Image classification data set "LLaVA_CLIP" (Julian075/LLaVA_CLIP on GitHub). Class labels (11): bird, bobcat, cat, coyote, dog, opossum, rabbit, raccoon, rodent, skunk, squirrel.

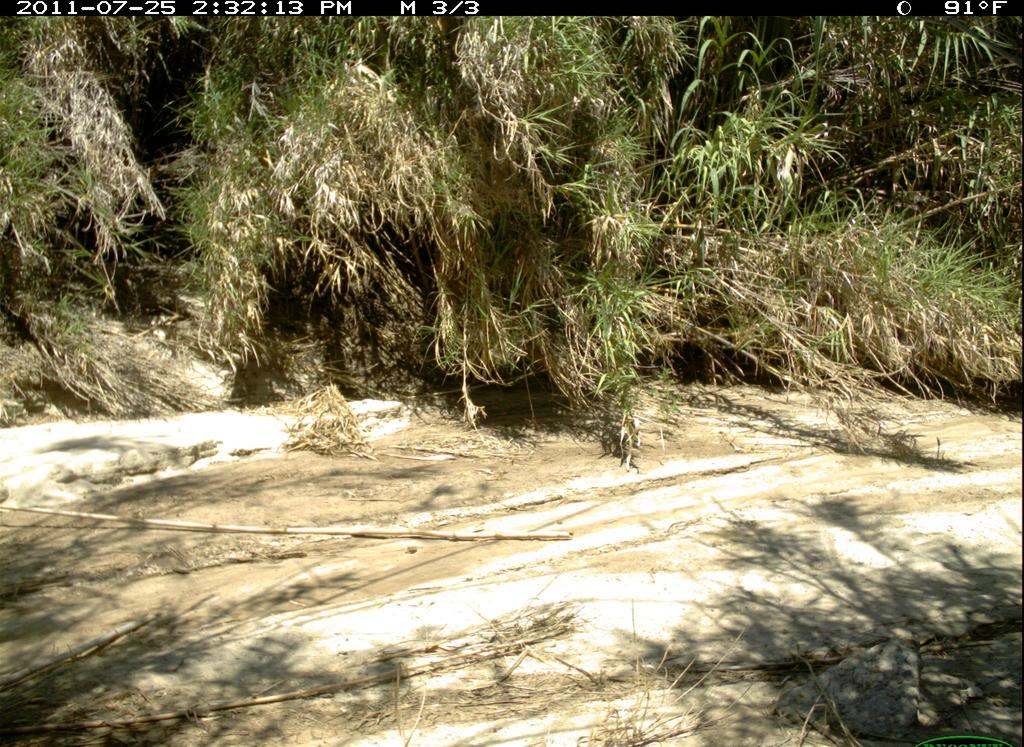
Label: bobcat

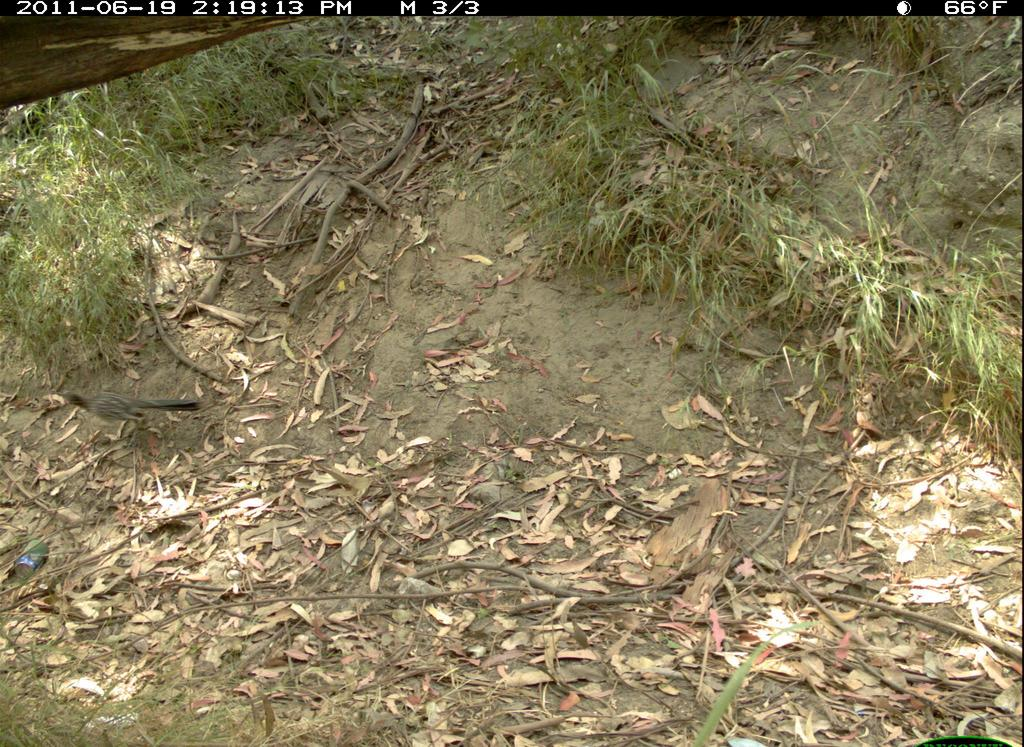
Label: bird

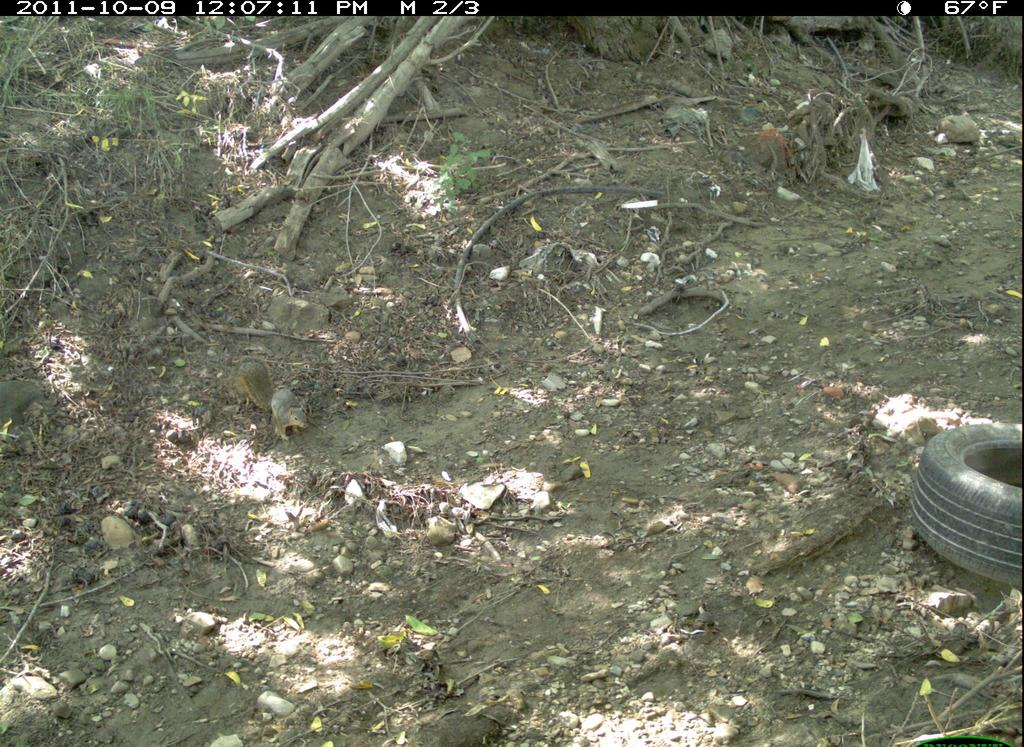
Label: squirrel

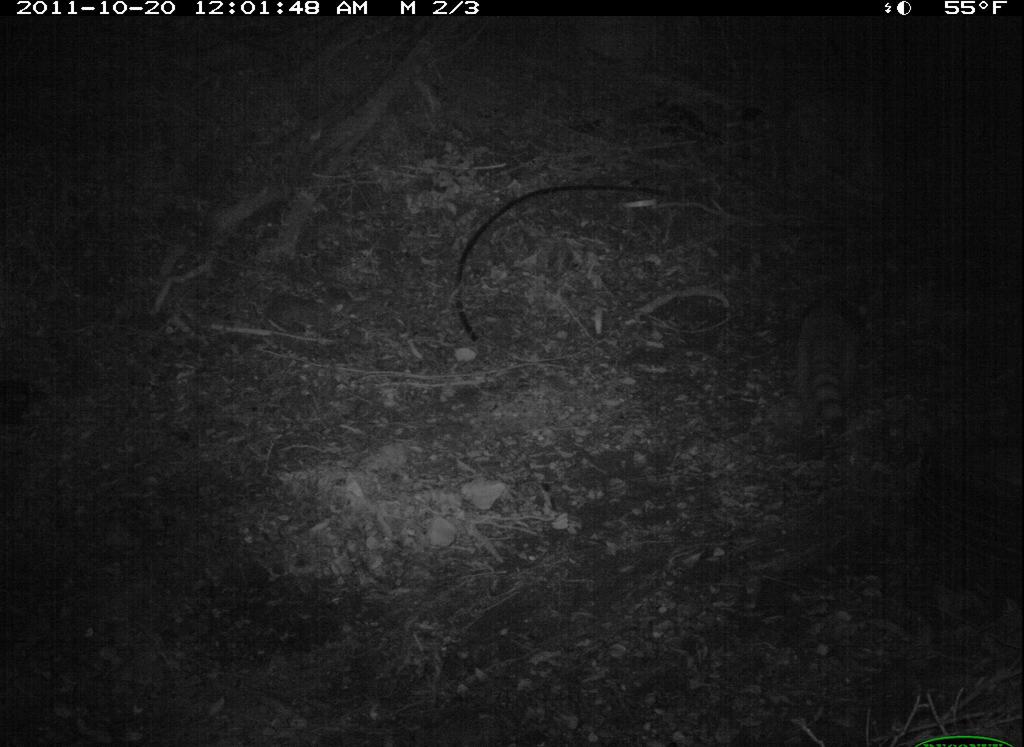
Label: raccoon

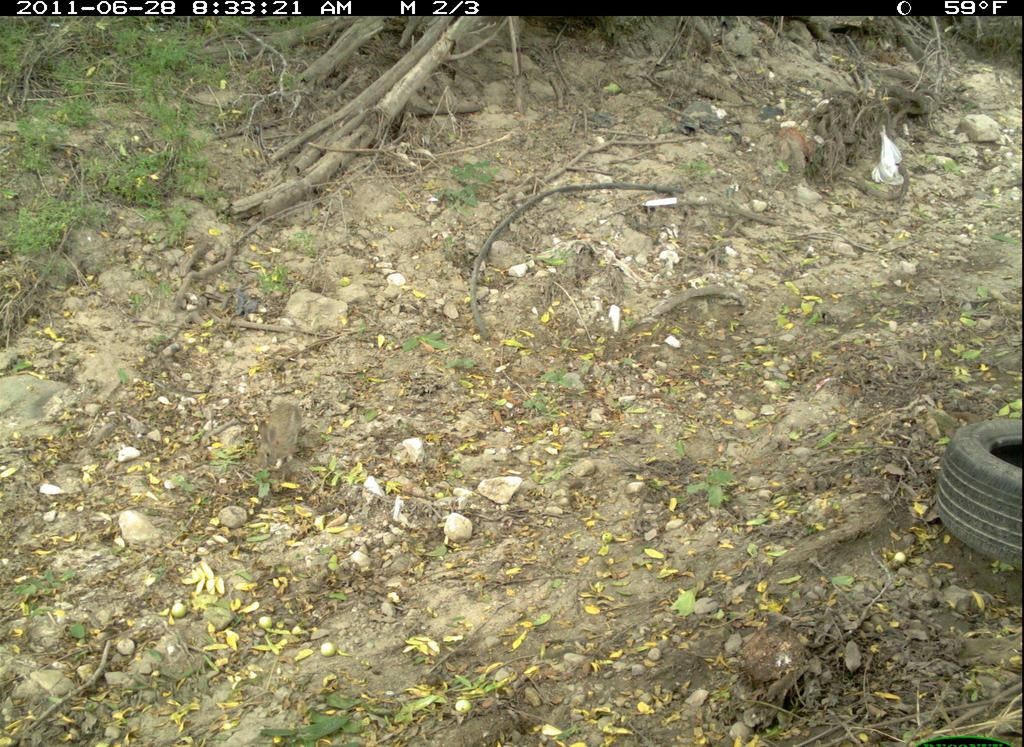
Label: rabbit

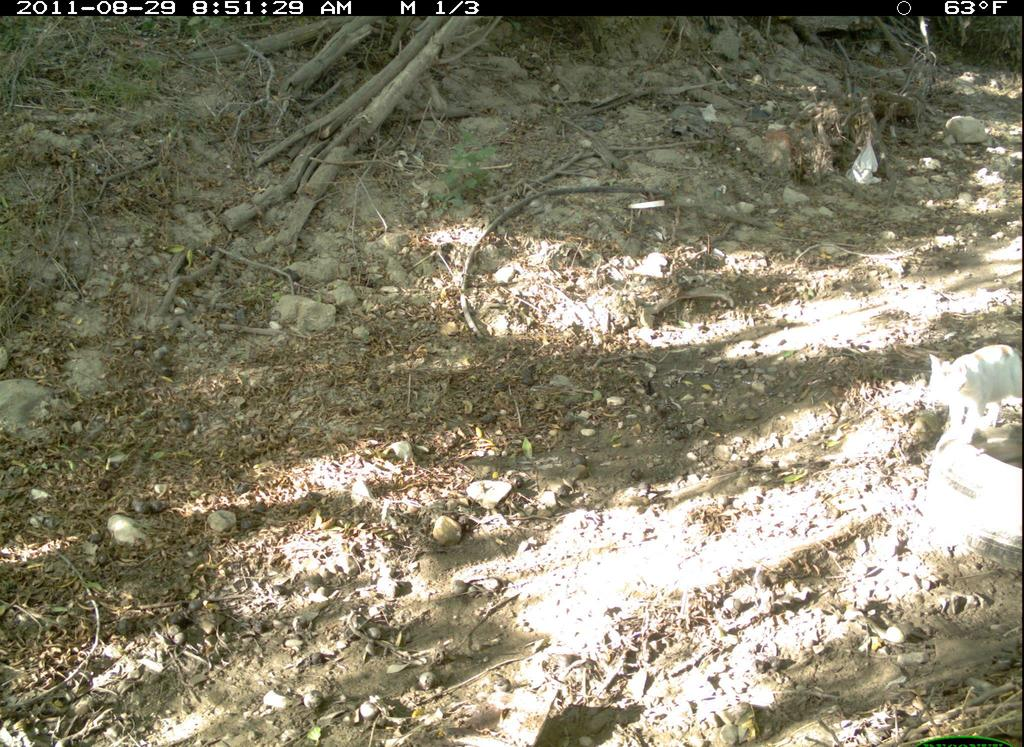
Label: cat
